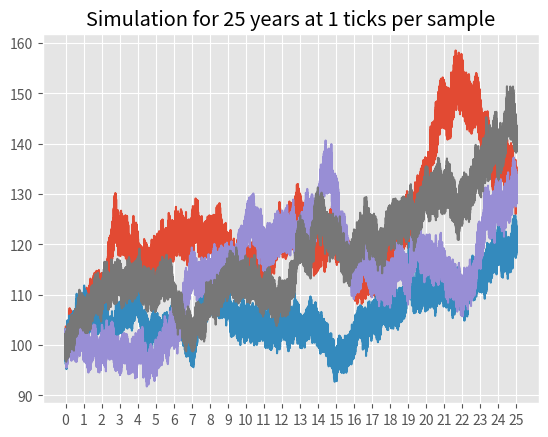

The script that saved this image:
import numpy as np
import matplotlib.pyplot as plt

def run(years=25, companies=4):

    # Setup vars
    verbose = False
    simulation_years = years
    end_tick = 24 * 365 * simulation_years
    display_interval = 1
    display_year_marks = True
    display_range = (0, end_tick)

    # Number of times to run simulation
    for company_index in range(0, companies):
        # Company vars
        company_value = 100.0
        initial_value = company_value
        mean = company_value
        sigma = 0.01
        inflation_interval = 24 * 365
        inflation = 0.025
        min_inflation_per_interval = 0.00
        max_inflation_per_interval = 0.05

        # Collection Setup
        value_history = []
        choice_history = [0, 0, 0]

        # Misc setup
        seed = np.random.randint(100000)
        np.random.seed(seed)
        markov_chain_samples = 100000

        # Compute Markov Chain for probability of Neutral, Positive and Negative movements
        P = np.matrix([[0.99, 0.005, 0.005],
                       [0.6, 0.3, 0.1],
                       [0.6, 0.1, 0.3]])

        v = np.matrix([[1.0, 0.0, 0.0]])

        probabilities = np.array(v * P**markov_chain_samples).flatten()

        if verbose:
            print("Using seed: {}".format(seed))
            print("Starting simulation, will run for {} ticks ({} years)".format(end_tick, end_tick / (24 * 365)))

        # Run simulation for current company
        for tick in range(end_tick):
            if verbose:
                print("Tick #{}/{}".format(tick, end_tick))
            
            # If it's time to change inflation, recalculate it based on min and max params
            if tick % inflation_interval == 0:
                inflation = min_inflation_per_interval + ((max_inflation_per_interval - min_inflation_per_interval) * np.random.rand())

            # Inflate mean progressively each run
            mean += (initial_value * inflation) / inflation_interval
            
            """
            Markov Chain Monte Carlo
            Pick one of the Markov chain states with pseudo random,
            if it's accepted then shift the mean up or down correspondingly.
            This simulates what good news and bad news for the company.
            """
            rand = np.random.random()
            choice = np.random.randint(0, len(probabilities))
            acceptance = probabilities[choice]
            if rand < acceptance:
                choice_history[choice] += 1
                mean = mean * (1.0 + np.random.random() * [0.0, sigma, sigma * -1][choice])
            
            # Calculate next company value each iteration and add to historical values
            company_value = np.random.normal(mean, mean * sigma)
            value_history.append(company_value)

            if verbose:
                print("Tick #{}/{}\t\tCompany Value: ${}".format(tick, end_tick, company_value))

        if verbose:
            print("Distribution of probabilities after {} samples".format(markov_chain_samples))
            count = sum(choice_history)
            print(["{0:.3f}".format(x / count) for x in choice_history])

        # Setup chart
        plt.style.use('ggplot')
        plt.title('Simulation for {} years at {} ticks per sample'.format(int(end_tick / (24 * 365)), display_interval))

        if display_year_marks:
            plt.xticks(range(0, end_tick + 1, 24*365), ["{}".format(x) for x in range(0, simulation_years + 1)])
        
        plt.plot(value_history[display_range[0]:display_range[1]:display_interval])

    plt.show()

run()
